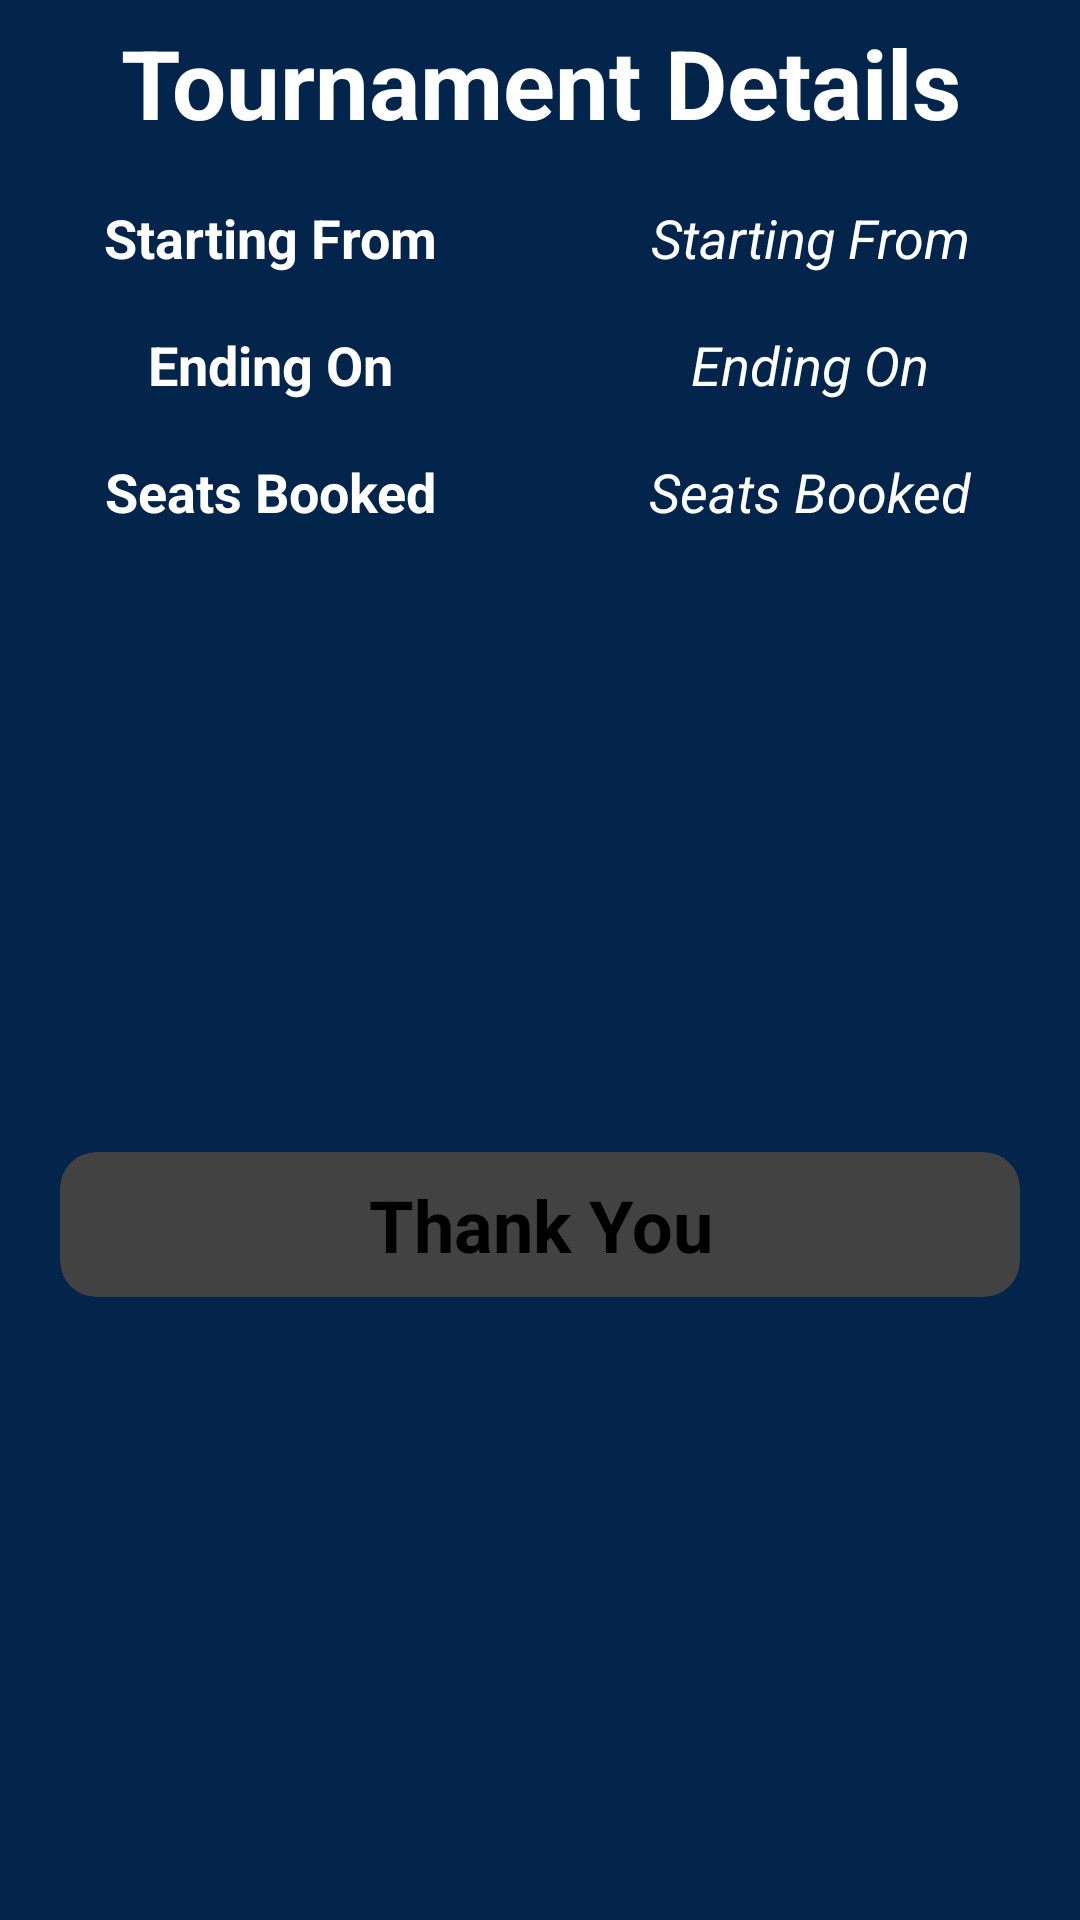

This screen was rendered from an Android layout file. Write that file and the resources it references.
<!-- AndroidManifest.xml: application theme Theme.CalmSleepTask -->
<!-- res/layout/bottom_sheet_final_dialog.xml -->
<?xml version="1.0" encoding="utf-8"?>
<androidx.constraintlayout.widget.ConstraintLayout xmlns:android="http://schemas.android.com/apk/res/android"
    android:layout_width="match_parent"
    android:layout_height="wrap_content"
    xmlns:app="http://schemas.android.com/apk/res-auto"
    android:background="#03254c">

    <TextView
        android:id="@+id/head"
        android:layout_width="0dp"
        android:layout_height="wrap_content"
        app:layout_constraintLeft_toLeftOf="parent"
        app:layout_constraintRight_toRightOf="parent"
        app:layout_constraintTop_toTopOf="parent"
        android:gravity="center"
        android:text="Tournament Details"
        android:textStyle="bold"
        android:textColor="@color/white"
        android:textSize="32sp"
        android:padding="6dp"/>

    <LinearLayout
        android:id="@+id/start_container"
        android:layout_width="0dp"
        android:layout_height="wrap_content"
        app:layout_constraintLeft_toLeftOf="parent"
        app:layout_constraintRight_toRightOf="parent"
        app:layout_constraintTop_toBottomOf="@id/head"
        android:layout_marginTop="12dp"
        android:orientation="horizontal"
        android:weightSum="2">

        <TextView
            android:layout_width="0dp"
            android:layout_weight="1"
            android:layout_height="wrap_content"
            android:textSize="18sp"
            android:text="Starting From"
            android:textColor="@color/white"
            android:gravity="center"
            android:textStyle="bold"/>

        <TextView
            android:id="@+id/starting_date_tv"
            android:layout_width="0dp"
            android:layout_weight="1"
            android:layout_height="wrap_content"
            android:textSize="18sp"
            android:text="Starting From"
            android:textColor="@color/white"
            android:gravity="center"
            android:textStyle="italic"/>

    </LinearLayout>

    <LinearLayout
        android:id="@+id/end_container"
        android:layout_width="0dp"
        android:layout_height="wrap_content"
        app:layout_constraintLeft_toLeftOf="parent"
        app:layout_constraintRight_toRightOf="parent"
        app:layout_constraintTop_toBottomOf="@id/start_container"
        android:layout_marginTop="18dp"
        android:orientation="horizontal"
        android:weightSum="2">

        <TextView
            android:layout_width="0dp"
            android:layout_weight="1"
            android:layout_height="wrap_content"
            android:textSize="18sp"
            android:text="Ending On"
            android:textColor="@color/white"
            android:gravity="center"
            android:textStyle="bold"/>

        <TextView
            android:id="@+id/ending_date_tv"
            android:layout_width="0dp"
            android:layout_weight="1"
            android:layout_height="wrap_content"
            android:textSize="18sp"
            android:text="Ending On"
            android:textColor="@color/white"
            android:gravity="center"
            android:textStyle="italic"/>

    </LinearLayout>

    <LinearLayout
        android:id="@+id/seat_container"
        android:layout_width="0dp"
        android:layout_height="wrap_content"
        app:layout_constraintLeft_toLeftOf="parent"
        app:layout_constraintRight_toRightOf="parent"
        app:layout_constraintTop_toBottomOf="@id/end_container"
        android:layout_marginTop="18dp"
        android:orientation="horizontal"
        android:weightSum="2">

        <TextView
            android:layout_width="0dp"
            android:layout_weight="1"
            android:layout_height="wrap_content"
            android:textSize="18sp"
            android:text="Seats Booked"
            android:textColor="@color/white"
            android:gravity="center"
            android:textStyle="bold"/>

        <TextView
            android:id="@+id/seats_tv"
            android:layout_width="0dp"
            android:layout_weight="1"
            android:layout_height="wrap_content"
            android:textSize="18sp"
            android:text="Seats Booked"
            android:textColor="@color/white"
            android:gravity="center"
            android:textStyle="italic"/>

    </LinearLayout>

    <androidx.cardview.widget.CardView
        android:id="@+id/thank_you_btn"
        android:layout_width="0dp"
        android:layout_height="wrap_content"
        android:layout_marginHorizontal="20dp"
        app:layout_constraintLeft_toLeftOf="parent"
        app:layout_constraintRight_toRightOf="parent"
        app:layout_constraintTop_toBottomOf="@id/seat_container"
        app:layout_constraintBottom_toBottomOf="parent"
        android:layout_marginBottom="22dp"
        android:layout_marginTop="22dp"
        app:cardCornerRadius="12dp">

        <TextView
            android:layout_width="match_parent"
            android:layout_height="match_parent"
            android:text="Thank You"
            android:gravity="center"
            android:paddingTop="8dp"
            android:paddingBottom="8dp"
            android:textSize="24sp"
            android:textStyle="bold"
            android:textColor="@color/black"/>

    </androidx.cardview.widget.CardView>

</androidx.constraintlayout.widget.ConstraintLayout>
<!-- resources referenced by this layout -->
<resources>
  <color name="black">#FF000000</color>
  <color name="white">#FFFFFFFF</color>
</resources>
